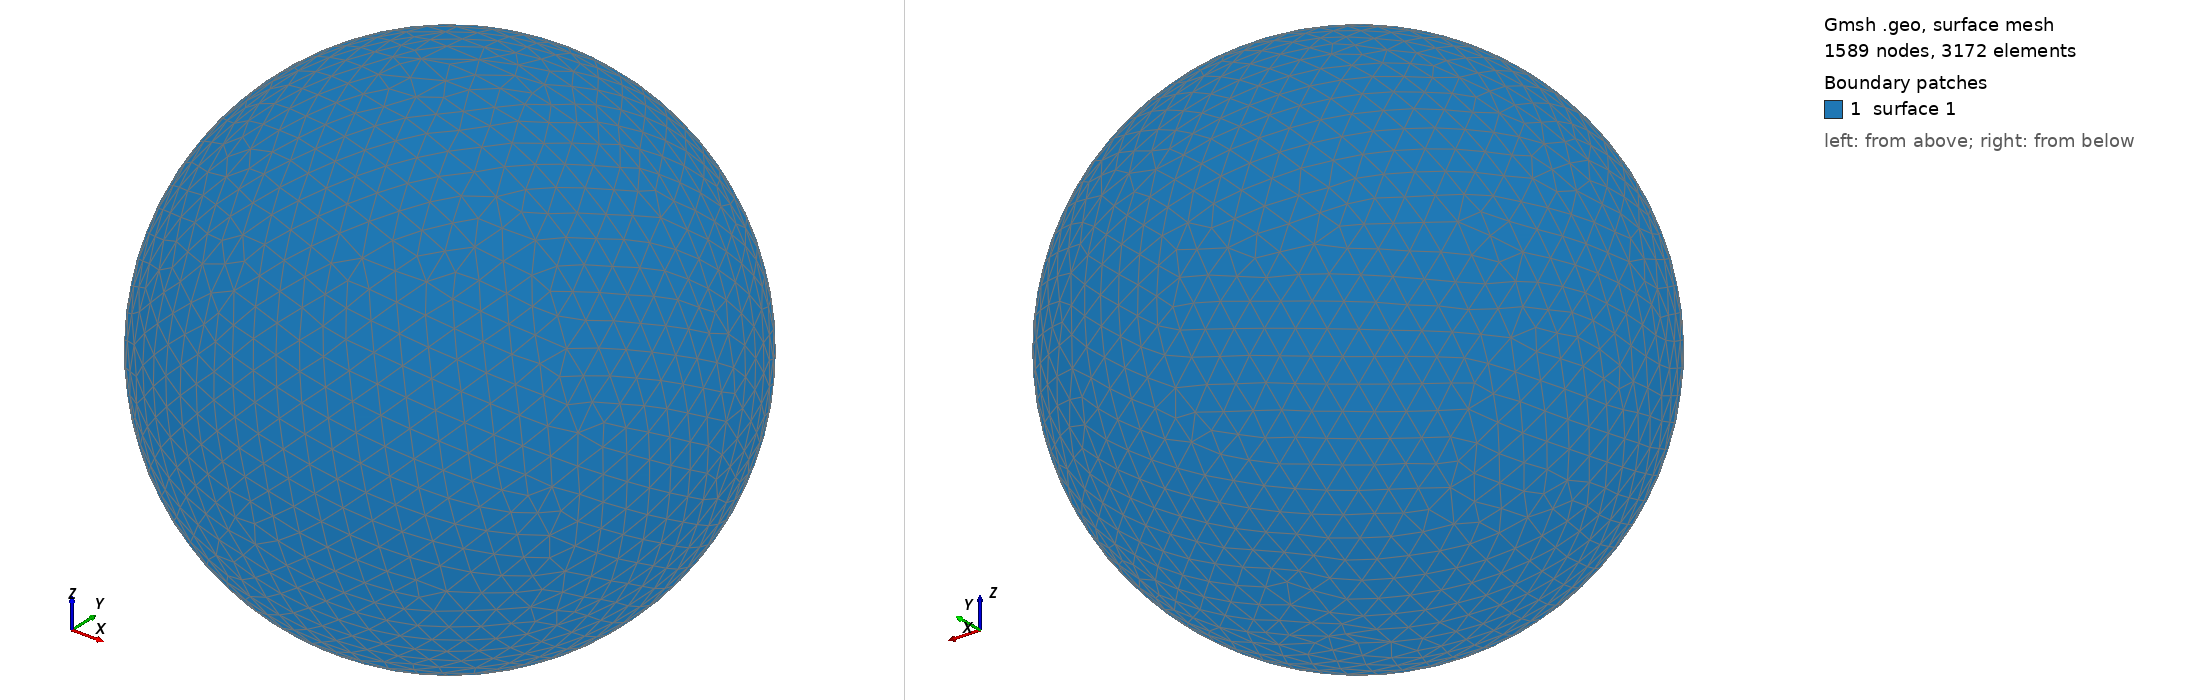

Gmsh geometry script, surface-meshed: 1589 nodes, 3172 surface elements. Boundary patches (legend numbers): 1 surface 1. Left view from above one corner, right view from below the opposite corner. The script declares no physical surfaces, so the legend lists its geometric surfaces. The drawing asked Gmsh for element sizes between 1% and 20% of the model's largest extent; the script's own settings can give other sizes.

=== shot1987.geo (drawn) ===
SetFactory("OpenCASCADE");
Point(1) = {0,0,0,0};
Sphere(1) = {0,0,0,0.09874000};
MeshSize{ PointsOf{ Surface{:}; } } = 0.009874000;
Mesh.ElementOrder=1;
Mesh.Format=39;
